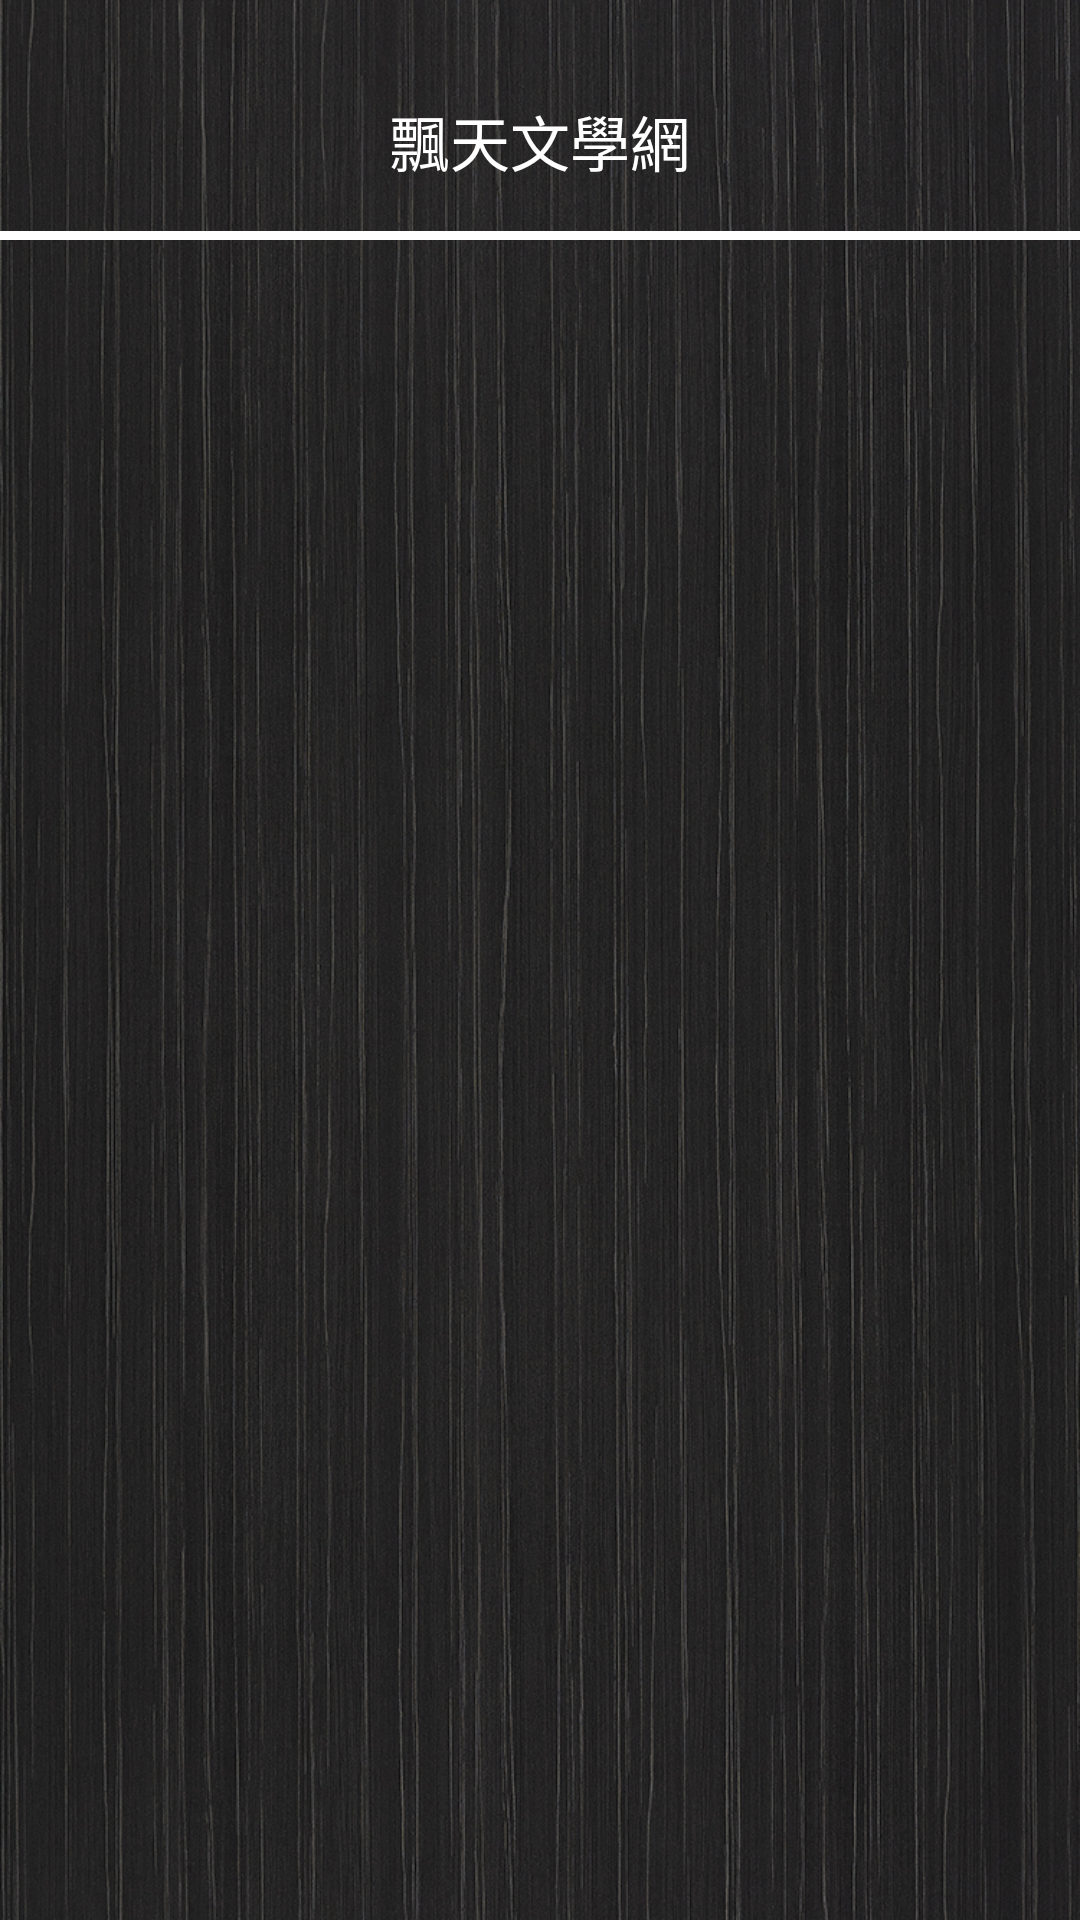

Write the Android layout XML for this screen, with the resource values it uses.
<!-- AndroidManifest.xml: application theme Theme.NovelReader -->
<!-- res/layout/activity_piaotian_info.xml -->
<?xml version="1.0" encoding="utf-8"?>
<androidx.constraintlayout.widget.ConstraintLayout
    xmlns:android="http://schemas.android.com/apk/res/android"
    xmlns:app="http://schemas.android.com/apk/res-auto"
    android:layout_width="match_parent"
    android:layout_height="match_parent"
    android:orientation="vertical"
    android:background="@drawable/background"
    android:gravity="center">

    <TextView
        android:layout_width="match_parent"
        android:layout_height="40dp"
        android:layout_marginBottom="10dp"
        app:layout_constraintBottom_toTopOf="@id/topline"
        android:text="飄天文學網"
        android:textSize="20dp"
        android:textColor="@color/white"
        android:layout_centerHorizontal="true"
        android:gravity="center" />
    <View
        android:id="@+id/topline"
        android:layout_width="match_parent"
        android:layout_height="3dp"
        android:background="@color/white"
        app:layout_constraintBottom_toTopOf="@+id/tabLayout"/>

        

    <com.google.android.material.tabs.TabLayout
        android:id="@+id/tabLayout"
        android:layout_width="match_parent"
        android:layout_height="wrap_content"
        android:layout_marginTop="80dp"
        android:background="@android:color/transparent"
        app:layout_constraintEnd_toStartOf="parent"
        app:layout_constraintStart_toEndOf="parent"
        app:layout_constraintTop_toTopOf="parent"
        app:tabGravity="fill"
        app:tabIndicatorColor="@color/light_blue_600"
        app:tabSelectedTextColor="@android:color/white"
        app:tabTextColor="@android:color/white"
        app:tabRippleColor="@color/light_blue_600"/>

    <View
        android:id="@+id/baseline"
        android:layout_width="match_parent"
        android:layout_height="3dp"
        android:background="@color/light_blue_600"
        app:layout_constraintTop_toBottomOf="@+id/tabLayout"
        android:layout_marginTop="-1dp"/>

    
    <androidx.viewpager2.widget.ViewPager2
        android:id="@+id/viewPager"
        android:layout_width="match_parent"
        android:layout_height="0dp"
        android:layout_weight="1"
        app:layout_constraintTop_toBottomOf="@+id/baseline"/>

</androidx.constraintlayout.widget.ConstraintLayout>
<!-- resources referenced by this layout -->
<resources>
  <!-- drawable background: jpg bitmap (drawable, 755403 bytes) -->
  <style name="Theme.NovelReader" parent="Base.Theme.NovelReader" />
  <style name="Base.Theme.NovelReader" parent="Theme.Material3.DayNight.NoActionBar">
          
          
      </style>
  <!-- not gathered from this repository: default colours our renderer supplied (Android Studio template values) -->
  <color name="white">#FFFFFFFF</color>
</resources>
